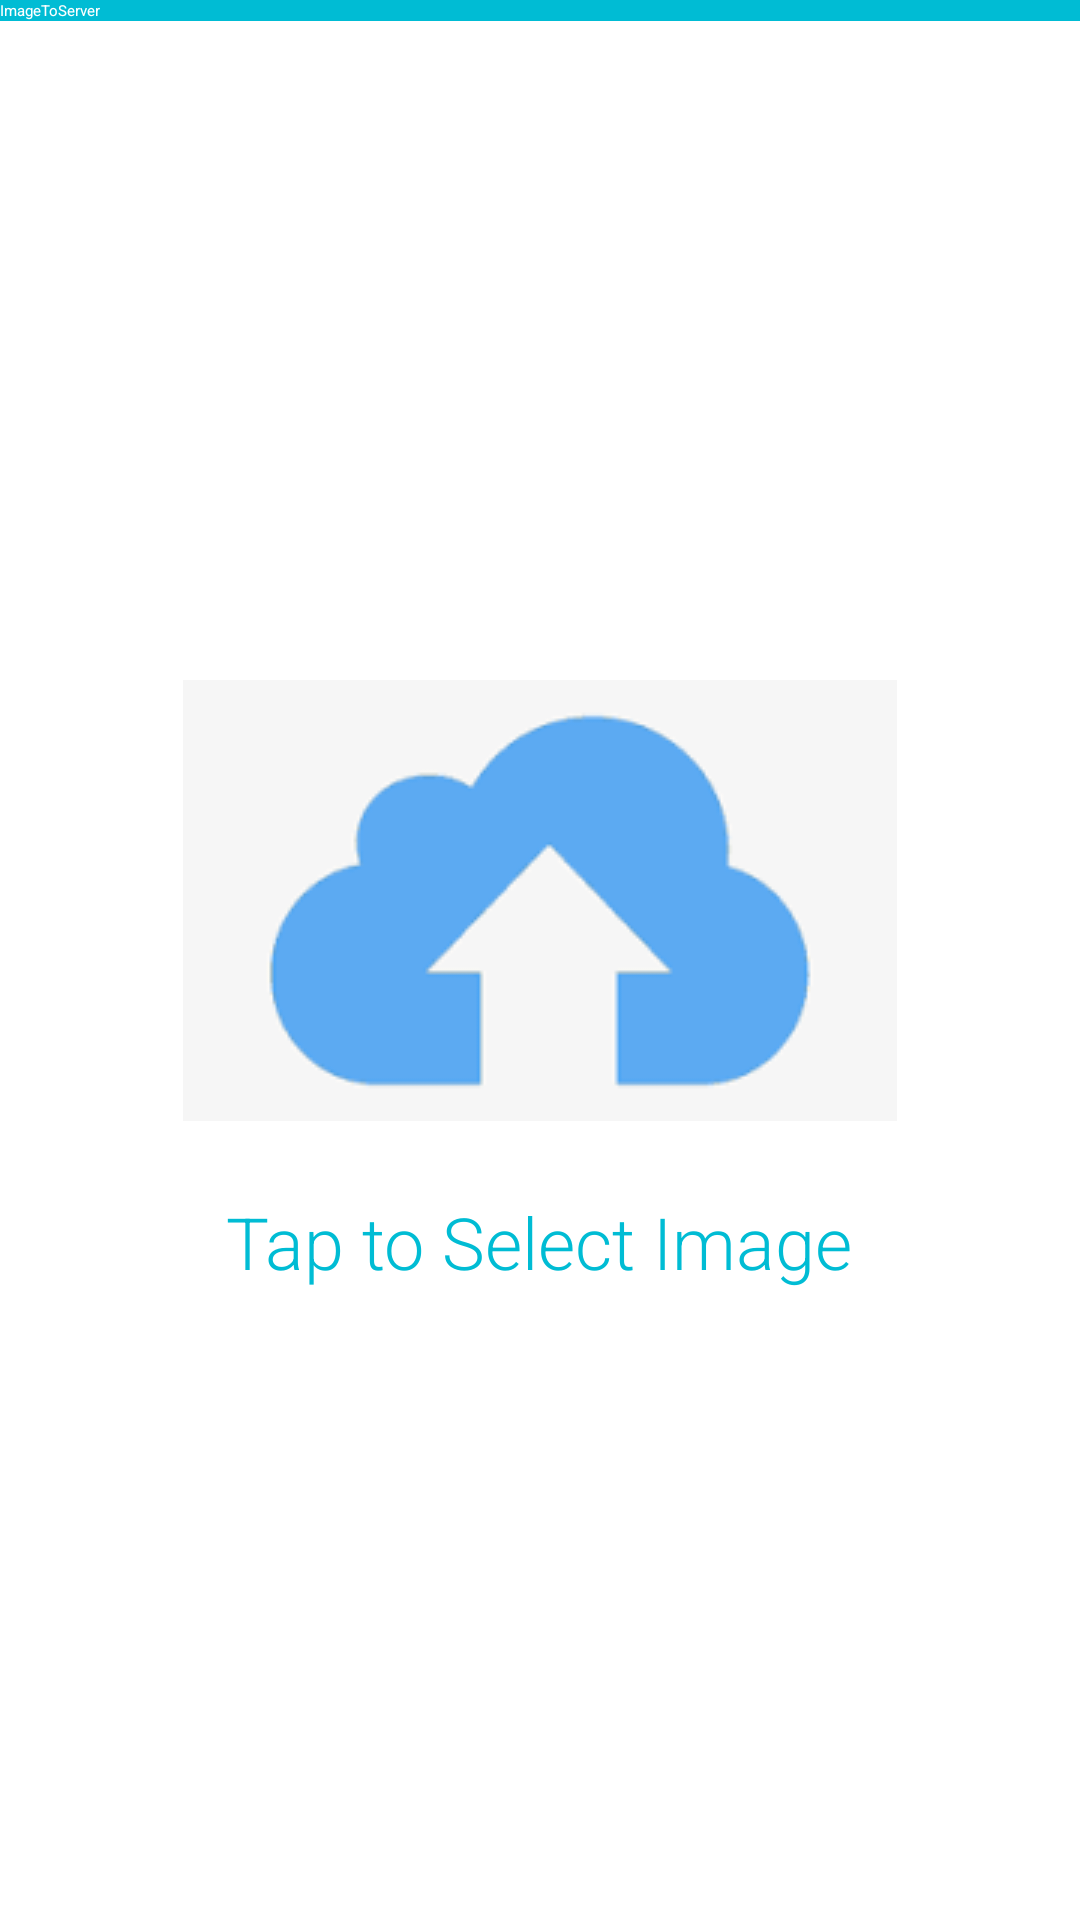

The Android layout XML behind this screen, and the referenced resources:
<!-- AndroidManifest.xml: application theme MyAppTheme -->
<!-- res/layout/activity_image_preview.xml -->
<?xml version="1.0" encoding="utf-8"?>
<androidx.constraintlayout.widget.ConstraintLayout xmlns:android="http://schemas.android.com/apk/res/android"
    xmlns:tools="http://schemas.android.com/tools"
    android:layout_width="fill_parent"
    android:layout_height="fill_parent"
    xmlns:app="http://schemas.android.com/apk/res-auto"

    tools:context=".ImagePreviewActivity">
  <include
      layout="@layout/toolbar_layout"/>


  <LinearLayout
      android:id="@+id/linearLayout"
      android:layout_width="match_parent"
      android:gravity="center_vertical"
      android:layout_height="match_parent"
      android:orientation="vertical"
      android:padding="12dp"
      app:layout_constraintBottom_toBottomOf="parent"
      app:layout_constraintEnd_toEndOf="parent"
      app:layout_constraintStart_toStartOf="parent"
      app:layout_constraintTop_toTopOf="parent">

    <ImageView
        android:id="@+id/imageView"
        android:layout_width="match_parent"
        android:layout_height="wrap_content"
        android:layout_margin="24dp"
        android:src="@drawable/upload" />

    <TextView
        android:id="@+id/textView"
        android:layout_width="wrap_content"
        android:layout_height="wrap_content"
        android:layout_gravity="center_horizontal"
        android:textColor="@color/primary_color"
        android:fontFamily="sans-serif-light"
        android:text="Tap to Select Image"
        android:textSize="24sp" />
    <ProgressBar
        android:id="@+id/progress_bar"
        style="@style/Widget.AppCompat.ProgressBar.Horizontal"
        android:layout_width="match_parent"
        android:layout_height="wrap_content"
        android:indeterminate="false"
        android:max="100"
        android:minWidth="200dp"
        android:minHeight="50dp"
        android:progress="0"
        tools:progress="10" />
        <Button
            android:id="@+id/buttonUploadImage"
            android:layout_width="wrap_content"
            android:layout_height="wrap_content"
            android:layout_gravity="center"
            android:textColor="@color/white"
            android:backgroundTint="@color/primary_color"
            android:text="@string/upload" />
  </LinearLayout>


</androidx.constraintlayout.widget.ConstraintLayout>
<!-- res/layout/toolbar_layout.xml (included above) -->
<?xml version="1.0" encoding="utf-8"?>
<androidx.appcompat.widget.Toolbar xmlns:android="http://schemas.android.com/apk/res/android"
    xmlns:app="http://schemas.android.com/apk/res-auto"
    android:layout_width="match_parent"
    android:layout_height="?actionBarSize"
    xmlns:tools="http://schemas.android.com/tools"
    android:background="@color/primary_color"
    android:id="@+id/toolbar"
    tools:ignore="MissingConstraints"
    app:navigationIcon="@drawable/ic__menu_toolbar"
    android:clickable="false"
    app:title="@string/app_name"
    app:titleTextColor="@color/white" />
<!-- resources referenced by this layout -->
<resources>
  <color name="primary_color">#00BCD4</color>
  <color name="white">#FFFFFFFF</color>
  <!-- drawable upload: png bitmap (drawable, 1979 bytes) -->
  <string name="app_name">ImageToServer</string>
  <string name="upload">Upload Image</string>
</resources>
